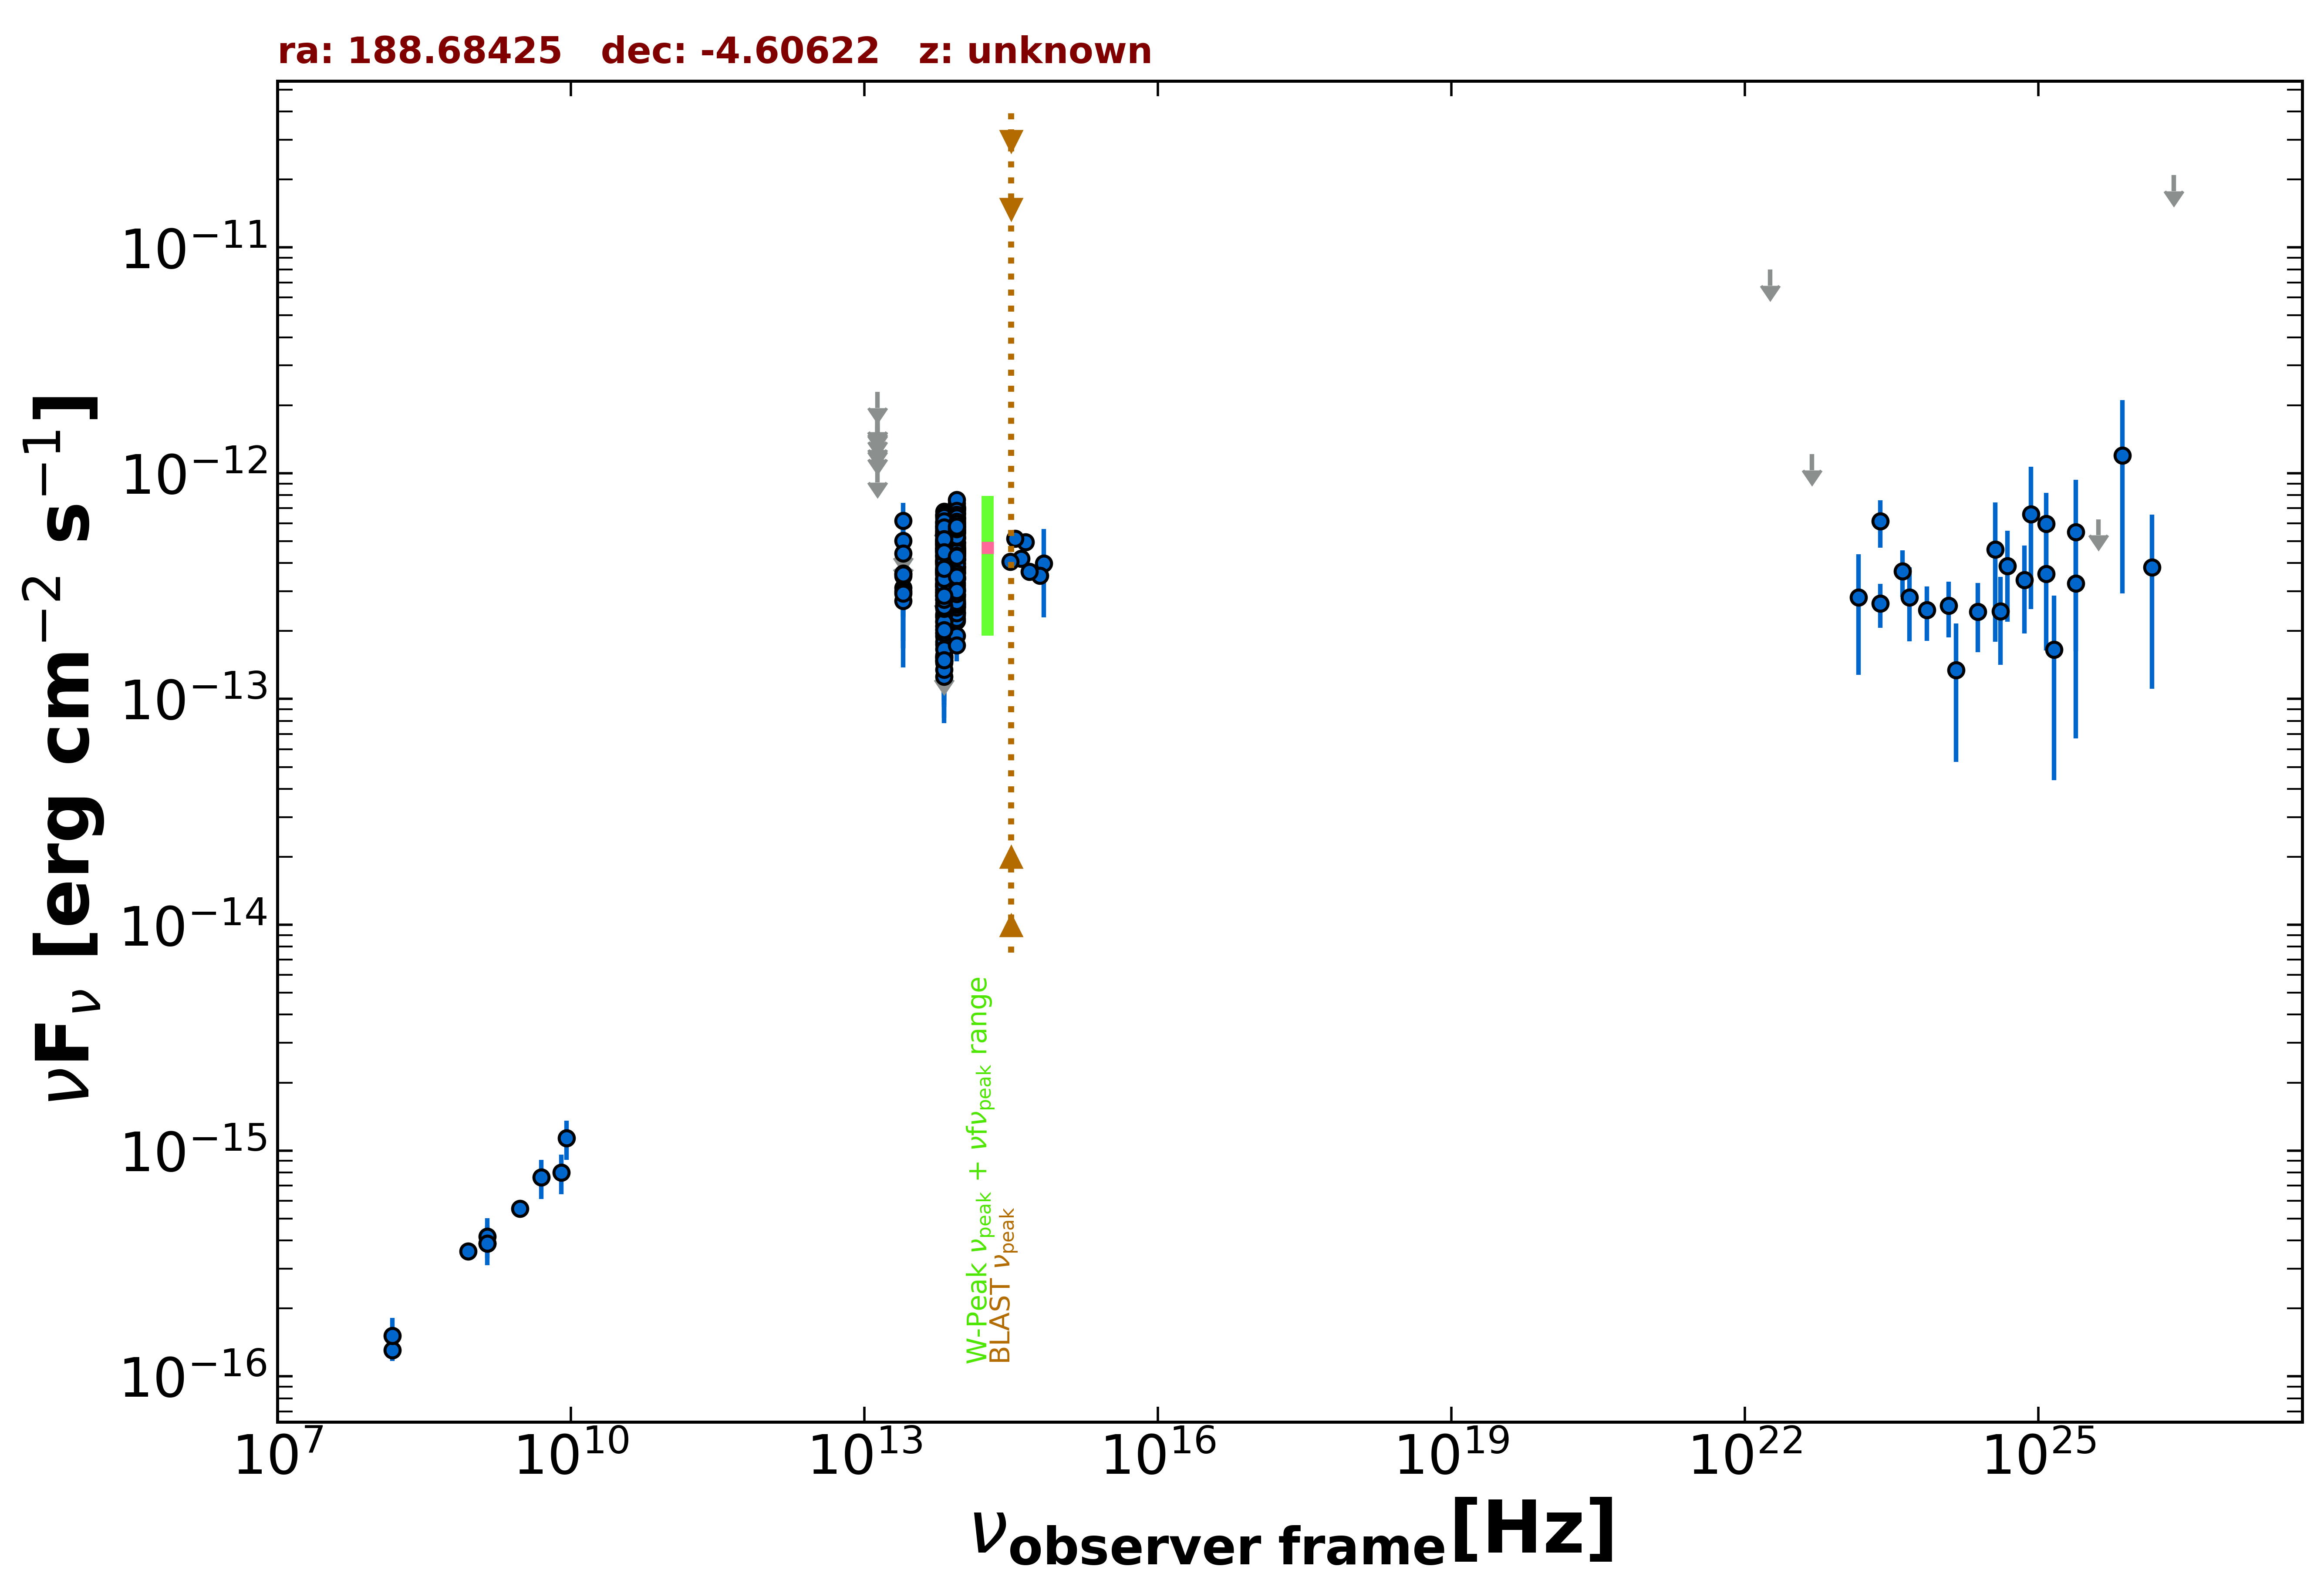

Data behind this chart, as committed beside it:
freq., flux, err_flux, MJD_start, MJD_end, flag, catalog, reference
1.400e+09, 3.874e-16, 1.900e-18, 55000, 55000, , FIRST, White et al. 1997  ApJ  475 479
8.870e+08, 3.583e-16, 3.015e-17, 55000, 55000, , RACS, Hale et al. 2021  PASA  38  e058
3.000e+09, 5.525e-16, 7.500e-18, 55000, 55000, , VLASSQL, Gordon et al. 2021  ApJS  255  30
1.500e+08, 1.308e-16, 1.380e-17, 55000, 55000, , TGSS150, Intema et al. 2017  A&A  598  A781
8.817e+13, 3.982e-13, 2.850e-15, 55000, 55000, , UNWISE, Schlafly et al. 2019  ApJS  240  30
6.517e+13, 3.585e-13, 4.100e-15, 55000, 55000, , UNWISE, Schlafly et al. 2019  ApJS  240  30
8.817e+13, 4.476e-13, 1.275e-14, 55000, 55000, , WISE, Wright et al. 2010  AJ  140  1868
6.517e+13, 4.020e-13, 1.335e-14, 55000, 55000, , WISE, Wright et al. 2010  AJ  140  1868
2.498e+13, 3.512e-13, 4.475e-14, 55000, 55000, , WISE, Wright et al. 2010  AJ  140  1868
1.363e+13, 4.947e-13, 2.036e-13, 55000, 55000, , WISE, Wright et al. 2010  AJ  140  1868
8.817e+13, 5.988e-13, 3.805e-14, 56837, 56837, , NEOWISE, Mainzer et al. 2014  ApJ  792  30
6.517e+13, 5.232e-13, 4.100e-14, 56837, 56837, , NEOWISE, Mainzer et al. 2014  ApJ  792  30
8.817e+13, 5.087e-13, 3.425e-14, 56836, 56836, , NEOWISE, Mainzer et al. 2014  ApJ  792  30
6.517e+13, 5.849e-13, 4.205e-14, 56836, 56836, , NEOWISE, Mainzer et al. 2014  ApJ  792  30
8.817e+13, 6.167e-13, 3.180e-14, 56836, 56836, , NEOWISE, Mainzer et al. 2014  ApJ  792  30
6.517e+13, 5.354e-13, 4.345e-14, 56836, 56836, , NEOWISE, Mainzer et al. 2014  ApJ  792  30
8.817e+13, 6.926e-13, 3.445e-14, 56837, 56837, , NEOWISE, Mainzer et al. 2014  ApJ  792  30
6.517e+13, 5.838e-13, 4.200e-14, 56837, 56837, , NEOWISE, Mainzer et al. 2014  ApJ  792  30
8.817e+13, 6.299e-13, 3.250e-14, 56836, 56836, , NEOWISE, Mainzer et al. 2014  ApJ  792  30
6.517e+13, 6.442e-13, 4.275e-14, 56836, 56836, , NEOWISE, Mainzer et al. 2014  ApJ  792  30
8.817e+13, 5.782e-13, 4.105e-14, 56837, 56837, , NEOWISE, Mainzer et al. 2014  ApJ  792  30
6.517e+13, 4.461e-13, 5.025e-14, 56837, 56837, , NEOWISE, Mainzer et al. 2014  ApJ  792  30
8.817e+13, 5.609e-13, 3.050e-14, 56836, 56836, , NEOWISE, Mainzer et al. 2014  ApJ  792  30
6.517e+13, 5.373e-13, 4.360e-14, 56836, 56836, , NEOWISE, Mainzer et al. 2014  ApJ  792  30
8.817e+13, 5.760e-13, 4.090e-14, 56836, 56836, , NEOWISE, Mainzer et al. 2014  ApJ  792  30
6.517e+13, 6.119e-13, 4.740e-14, 56836, 56836, , NEOWISE, Mainzer et al. 2014  ApJ  792  30
8.817e+13, 5.905e-13, 3.645e-14, 56836, 56836, , NEOWISE, Mainzer et al. 2014  ApJ  792  30
6.517e+13, 4.586e-13, 4.825e-14, 56836, 56836, , NEOWISE, Mainzer et al. 2014  ApJ  792  30
8.817e+13, 5.988e-13, 3.370e-14, 56836, 56836, , NEOWISE, Mainzer et al. 2014  ApJ  792  30
6.517e+13, 5.483e-13, 5.765e-14, 56836, 56836, , NEOWISE, Mainzer et al. 2014  ApJ  792  30
8.817e+13, 5.760e-13, 3.875e-14, 56836, 56836, , NEOWISE, Mainzer et al. 2014  ApJ  792  30
6.517e+13, 5.575e-13, 6.895e-14, 56836, 56836, , NEOWISE, Mainzer et al. 2014  ApJ  792  30
8.817e+13, 3.848e-13, 2.660e-14, 58278, 58278, , NEOWISE, Mainzer et al. 2014  ApJ  792  30
6.517e+13, 3.050e-13, 3.430e-14, 58278, 58278, , NEOWISE, Mainzer et al. 2014  ApJ  792  30
8.817e+13, 3.160e-13, 2.915e-14, 58278, 58278, , NEOWISE, Mainzer et al. 2014  ApJ  792  30
6.517e+13, 2.555e-13, 3.920e-14, 58278, 58278, , NEOWISE, Mainzer et al. 2014  ApJ  792  30
8.817e+13, 3.665e-13, 3.210e-14, 58278, 58278, , NEOWISE, Mainzer et al. 2014  ApJ  792  30
6.517e+13, 2.294e-13, 4.120e-14, 58278, 58278, , NEOWISE, Mainzer et al. 2014  ApJ  792  30
8.817e+13, 3.091e-13, 2.650e-14, 58278, 58278, , NEOWISE, Mainzer et al. 2014  ApJ  792  30
6.517e+13, 2.574e-13, 4.285e-14, 58278, 58278, , NEOWISE, Mainzer et al. 2014  ApJ  792  30
8.817e+13, 3.855e-13, 2.525e-14, 58278, 58278, , NEOWISE, Mainzer et al. 2014  ApJ  792  30
6.517e+13, 1.914e-13, 3.580e-14, 58278, 58278, , NEOWISE, Mainzer et al. 2014  ApJ  792  30
8.817e+13, 3.461e-13, 3.445e-14, 58278, 58278, , NEOWISE, Mainzer et al. 2014  ApJ  792  30
6.517e+13, 2.748e-13, 4.040e-14, 58278, 58278, , NEOWISE, Mainzer et al. 2014  ApJ  792  30
8.817e+13, 3.439e-13, 3.555e-14, 58278, 58278, , NEOWISE, Mainzer et al. 2014  ApJ  792  30
6.517e+13, 2.106e-13, 4.220e-14, 58278, 58278, , NEOWISE, Mainzer et al. 2014  ApJ  792  30
8.817e+13, 3.845e-13, 2.870e-14, 58278, 58278, , NEOWISE, Mainzer et al. 2014  ApJ  792  30
6.517e+13, 3.755e-13, 4.435e-14, 58278, 58278, , NEOWISE, Mainzer et al. 2014  ApJ  792  30
8.817e+13, 3.838e-13, 3.145e-14, 58278, 58278, , NEOWISE, Mainzer et al. 2014  ApJ  792  30
6.517e+13, 3.199e-13, 5.780e-14, 58278, 58278, , NEOWISE, Mainzer et al. 2014  ApJ  792  30
8.817e+13, 5.476e-13, 3.985e-14, 57390, 57390, , NEOWISE, Mainzer et al. 2014  ApJ  792  30
6.517e+13, 3.853e-13, 8.005e-14, 57390, 57390, , NEOWISE, Mainzer et al. 2014  ApJ  792  30
8.817e+13, 3.692e-13, 4.190e-14, 57390, 57390, , NEOWISE, Mainzer et al. 2014  ApJ  792  30
6.517e+13, 5.694e-13, 9.910e-14, 57390, 57390, , NEOWISE, Mainzer et al. 2014  ApJ  792  30
8.817e+13, 4.571e-13, 4.130e-14, 57390, 57390, , NEOWISE, Mainzer et al. 2014  ApJ  792  30
6.517e+13, 2.541e-13, 7.845e-14, 57390, 57390, , NEOWISE, Mainzer et al. 2014  ApJ  792  30
8.817e+13, 4.208e-13, 3.845e-14, 57390, 57390, , NEOWISE, Mainzer et al. 2014  ApJ  792  30
6.517e+13, 1.523e-13, 7.406e-14, 57390, 57390, , NEOWISE, Mainzer et al. 2014  ApJ  792  30
8.817e+13, 6.951e-13, 3.520e-14, 58118, 58118, , NEOWISE, Mainzer et al. 2014  ApJ  792  30
6.517e+13, 6.777e-13, 5.245e-14, 58118, 58118, , NEOWISE, Mainzer et al. 2014  ApJ  792  30
... 412 more rows
